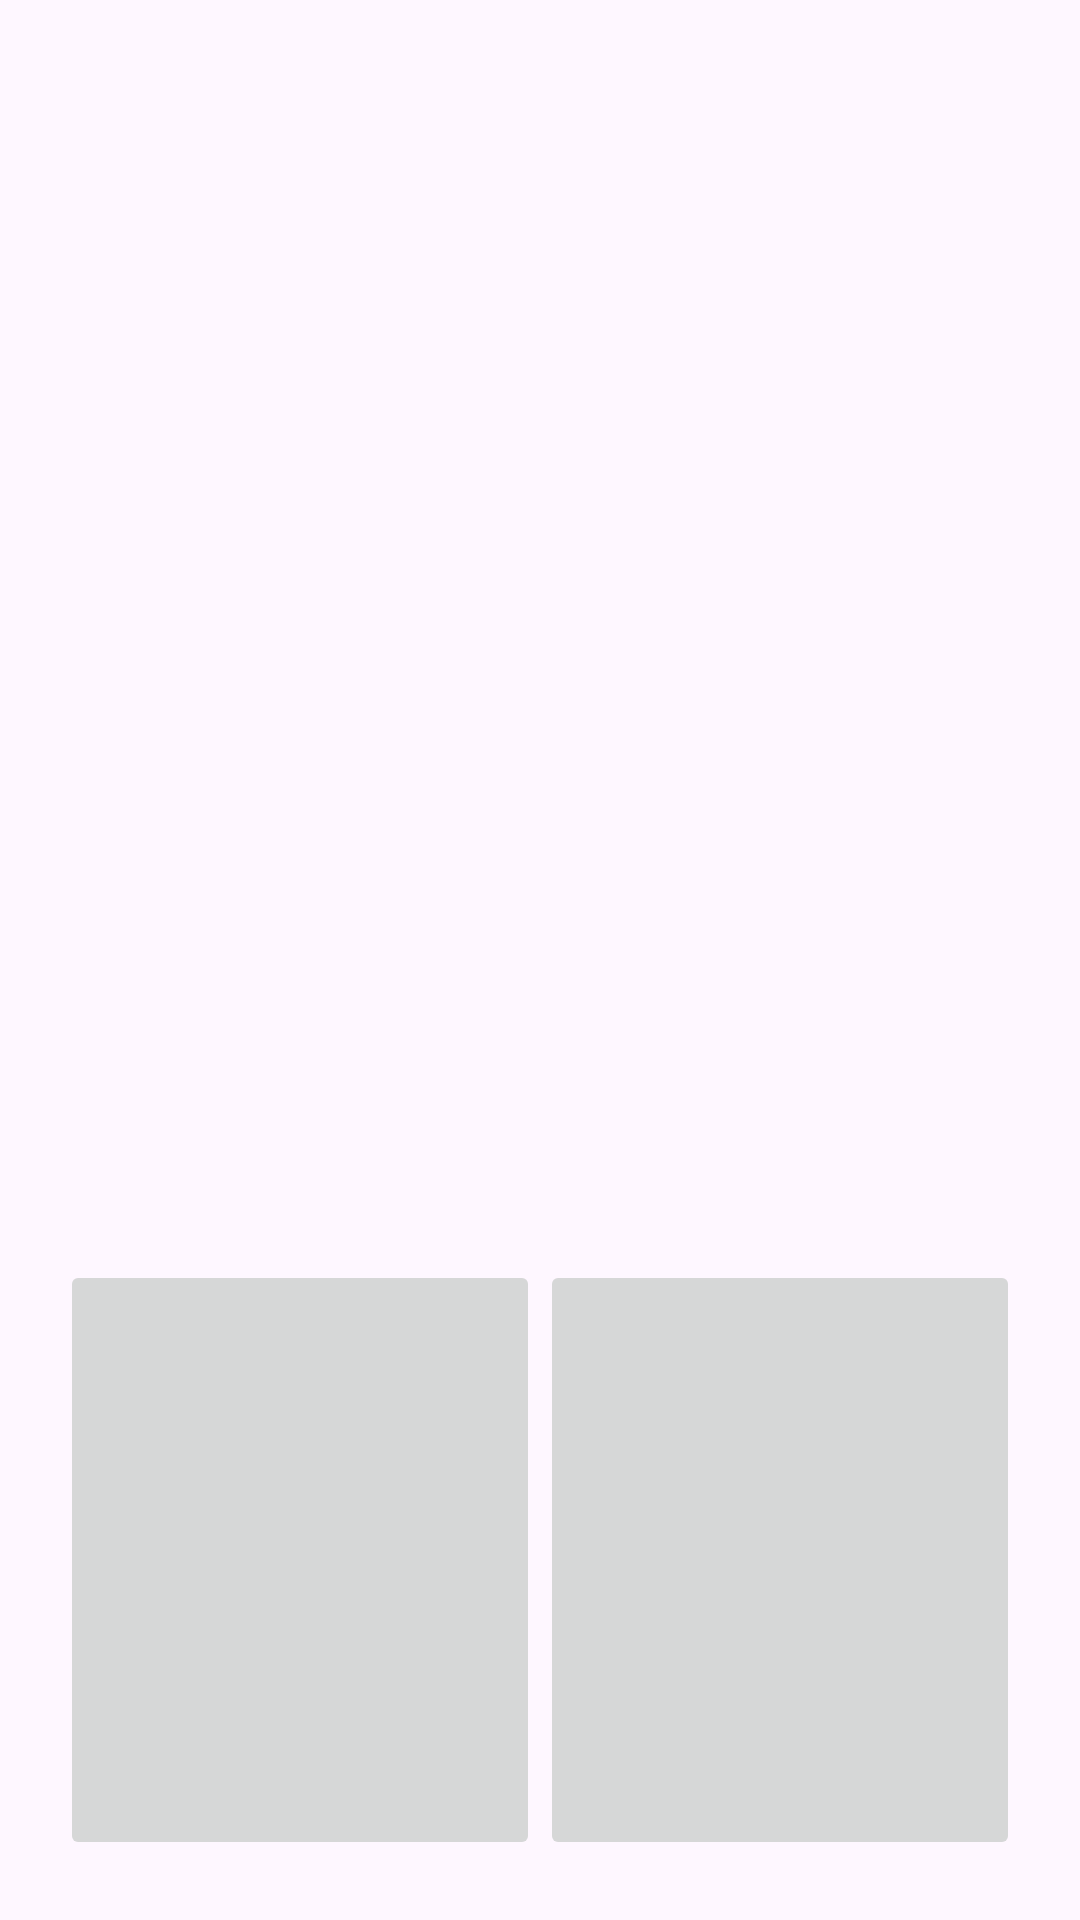

Produce the Android XML layout that renders to this screen, including the resource entries it uses.
<!-- AndroidManifest.xml: application theme Theme.AndriodStudio -->
<!-- res/layout/activity_grid_layout.xml -->
<?xml version="1.0" encoding="utf-8"?>
<GridLayout
    xmlns:android="http://schemas.android.com/apk/res/android"
    xmlns:app="http://schemas.android.com/apk/res-auto"
    xmlns:tools="http://schemas.android.com/tools"
    android:layout_width="match_parent"
    android:layout_height="match_parent"
    android:rowCount="3"
    android:columnCount="2"
    android:padding="20dp"
    >
    <ImageView
        android:id="@+id/imageView1"
        android:layout_width="0dp"
        android:layout_height="0dp"
        android:layout_row="0"
        android:layout_rowWeight="1"
        android:layout_column="0"
        android:layout_columnWeight="1"
        android:scaleType="fitXY"
        android:src="@drawable/ic_launcher_background" />
    <ImageView
        android:id="@+id/imageView2"
        android:layout_width="0dp"
        android:layout_height="0dp"
        android:layout_row="0"
        android:layout_rowWeight="1"
        android:layout_column="1"
        android:layout_columnWeight="1"
        android:scaleType="fitXY"
        android:src="@drawable/ic_launcher_foreground"
        />
    <ImageView
        android:id="@+id/imageView3"
        android:layout_width="0dp"
        android:layout_height="0dp"
        android:layout_row="1"
        android:layout_rowWeight="1"
        android:layout_column="0"
        android:layout_columnWeight="1"
        android:scaleType="fitXY"
        android:src="@drawable/ic_launcher_foreground"
        />
    <ImageView
        android:id="@+id/imageView4"
        android:layout_width="0dp"
        android:layout_height="0dp"
        android:layout_row="1"
        android:layout_rowWeight="1"
        android:layout_column="1"
        android:layout_columnWeight="1"
        android:scaleType="fitXY"
        android:src="@drawable/ic_launcher_background"
        />
    <ImageButton
        android:id="@+id/imageButton1"
        android:layout_width="0dp"
        android:layout_height="0dp"
        android:layout_row="2"
        android:layout_rowWeight="1"
        android:layout_column="0"
        android:layout_columnWeight="1"
        android:scaleType="fitXY"
        tools:srcCompat="@tools:sample/avatars"
        />
    <ImageButton
        android:id="@+id/imageButton2"
        android:layout_width="0dp"
        android:layout_height="0dp"
        android:layout_row="2"
        android:layout_rowWeight="1"
        android:layout_column="1"
        android:layout_columnWeight="1"
        android:scaleType="fitXY"
        tools:srcCompat="@tools:sample/avatars"
        />
</GridLayout>
<!-- resources referenced by this layout -->
<resources>
  <style name="Theme.AndriodStudio" parent="Base.Theme.AndriodStudio" />
  <style name="Base.Theme.AndriodStudio" parent="Theme.Material3.DayNight.NoActionBar">
          
          
      </style>
</resources>
